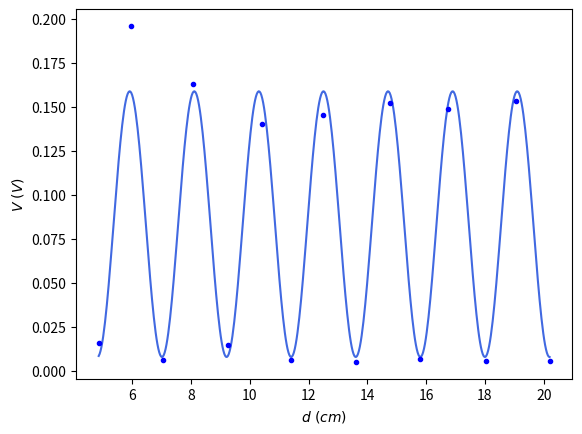
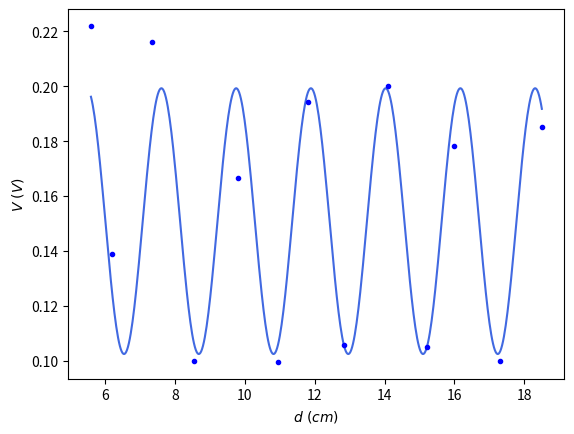
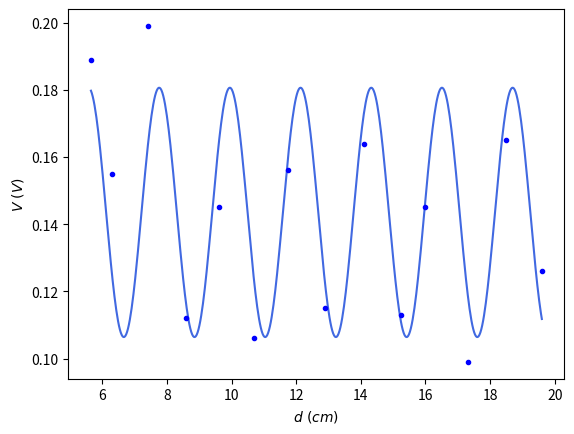

Here is the Python script that generated these plots, in order:
# -*- coding: utf-8 -*-
"""
Created on Mon Dec 25 17:03:43 2023

@author: danie
"""


import sys
import matplotlib.pyplot as plt
import numpy as np
import numpy.linalg as lng
import pylab as py
from math import e
import scipy.optimize as so
import sympy as symp
import scipy.special as scipy
import scipy.constants as cte
from mpl_toolkits.mplot3d import Axes3D

from matplotlib import cm
from matplotlib.ticker import LinearLocator, FormatStrFormatter


###############################################################################
################################### DATOS #####################################
###############################################################################

d1=np.array([4.85,5.95,7.05,8.05,9.25,10.4,11.4,12.5,13.6,14.75,15.8,16.75,18.05,
19.05,20.2])
V1=np.array([0.016,0.196,0.006,0.163,0.0147,0.1402,0.0063,0.1455,0.0051,0.1523,0.0065,
0.1488,0.0057,0.1533,0.0058])

d2 = np.array([5.6,6.2,7.35,8.55,9.8,10.95,11.8,12.85,14.1,15.2,16,17.3,18.5])
V2 = np.array([0.222,0.139,0.216,0.0998,0.1665,0.0995,0.1944,0.1058,0.2,0.105,
0.1782,0.0998,0.185])


d3 = np.array([5.65,6.3,7.4,8.6,9.6,10.7,11.75,12.9,14.1,15.25,16,17.3,18.5,19.6])
V3 = np.array([0.189,0.155,0.199,0.112,0.145,0.106,0.156,0.115,0.164,0.113,0.145,
0.099,0.165,0.126])

datos1=np.array([d1,V1])
datos2=np.array([d2,V2])
datos3=np.array([d3,V3])

############################## CONFIGURACIONES ################################

d4 = np.array([8.9,18.2,6.9,5.8])
d5 = np.array([5.7,6.8,18,16.9])
V4 = np.array([0.093,0.223,0.264,0.117])
V5 = np.array([0.036,0.268,0.223,0.024])

datos4=np.array([d4,d5,V4,V5])


###############################################################################
################################## GRAFICOS ###################################
###############################################################################


def aproximasenos(x,y,nombre,boole):
    p=0
    if boole:
        s = 1
    if not(boole):
        s = -1
   # plt.figure()
    m = np.average(y)
    k=np.array([])
    A=np.array([])
    for i in range(len(x)):
        if not(i==len(x)-1):
            k=np.append(k,x[i+1]-x[i])  
            if y[i+1]-y[i]>0:
                A=np.append(A,y[i+1]-y[i])
    A = np.average(A)/2+p
    k = np.average(k)
    t = np.linspace(min(x),max(x),500)
    z = m - s*A*np.cos((t-min(x))*np.pi/(k))   
    print(A,(np.pi)/k,m,x[0])
   # plt.plot(t,z,color="royalblue")   
   # plt.plot(x,y,".",color="blue")
   # plt.xlabel("$d \ (cm)$")
   # plt.ylabel("$V \  (V)$")
   # plt.savefig(nombre)
    p0 = [A,(np.pi)/k,m,x[0]]
    return p0
    
p01=aproximasenos(d1,V1,"grafica1.pdf",True)  
p02=aproximasenos(d2,V2,"grafica2.pdf",False) 
p03=aproximasenos(d3,V3,"grafica3.pdf",False)      

def coseno(x,A,k,C,x0):
    y = C+A*np.cos((x-x0)*k)
    return y

def aproximasenos2(x,y,p01,nombre):
    print(p01)
    sol,dsol = so.curve_fit(coseno,x,y,p0=p01,maxfev=10000)
    print(sol)
    A,k,C,x0=sol
    t = np.linspace(min(x),max(x),500)

    z = coseno(t,A,k,C,x0)

    plt.figure()
    plt.plot(t,z,color="royalblue")
    plt.plot(x,y,".",color="blue")
    plt.xlabel("$d \ (cm)$")
    plt.ylabel("$V \  (V)$")
    plt.savefig(nombre)


aproximasenos2(d1,V1,p01,"grafica1.pdf")
aproximasenos2(d2,V2,p02,"grafica2.pdf")
aproximasenos2(d3,V3,p03,"grafica3.pdf")





###############################################################################
################################## TABLAS #####################################
###############################################################################


outfile=open("datos1.txt", 'w')
outfile.write(" \\hline \t $z_1$ ($cm$) &  $V_{1}$ (V) &  $z_2$ ($cm$) &  $V_{2}$ (V) & $z_3$ ($cm$) &  $V_{3}$ (V)   \\\ \hline \n")
for i in range(len(datos1[0])):
    if i==13:
        V2=np.append(V2,"-")
        d2=np.append(d2,"-")
        outfile.write("%.2f  \t & %.4f \t & %s  \t & %s \t & %.2f  \t & %.4f \t \\\ \n "%(d1[i],V1[i],d2[i],V2[i],d3[i],V3[i]))

    if i==14:
        V2=np.append(V2,"-")
        d2=np.append(d2,"-")        
        V3=np.append(V3,"-")
        d3=np.append(d3,"-")
        outfile.write("%.2f  \t & %.4f \t & %s  \t & %s \t & %s \t & %s \t \\\ \n "%(d1[i],V1[i],d2[i],V2[i],d3[i],V3[i]))

    if i<13:       
        outfile.write("%.2f  \t & %.4f \t & %.2f  \t & %.4f \t & %.2f  \t & %.4f \t \\\ \n "%(d1[i],V1[i],d2[i],V2[i],d3[i],V3[i]))
outfile.write("\\hline")    
outfile.close()



outfile=open("datos2.txt", 'w')
outfile.write(" \\hline \t $d_1$ ($cm$) &  $V_{1}$ (V) &  $d_2$ ($cm$) &  $V_{2}$ (V) \\\ \hline \n")
for i in range(len(d4)):
    outfile.write("%.2f  \t & %.3f \t & %.2f  \t & %.3f \\\ \n "%(d4[i],V4[i],d5[i],V5[i]))

outfile.write("\\hline")    
outfile.close()
